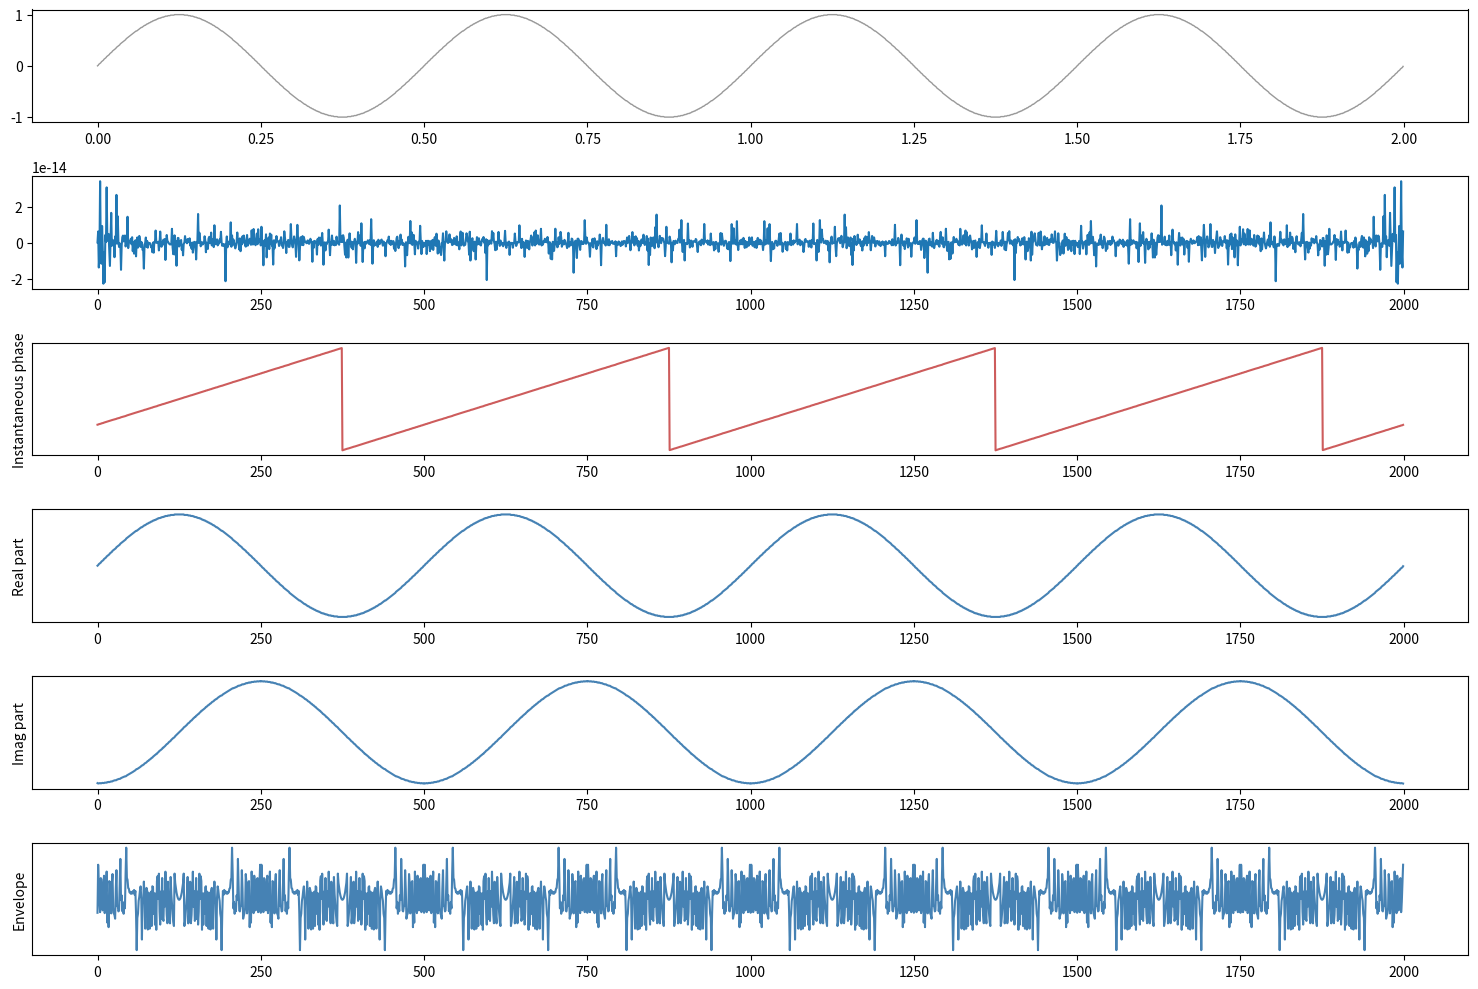

Recreate this plot in Python. (Note: this script raises an exception after producing the figure.)
# -*- coding: utf-8 -*-
"""
Created on Fri Dec 23 07:35:40 2022
- Create pure sine waves of specific frequency
- Create many wave forms where their starting and ending phases vary
- Replicate the phase distortions due to Gibbs phenomenon
- Cure those distortions by end point corrected Hilbert magic
[redacted]
"""
#%% Libraries
import numpy as np
import matplotlib.pyplot as plt
from scipy.fft import fft
from scipy import signal

# Sine wave generation
sampling_rate = 1000

# creating sine wave time series where the starting phase is different from ending phase
# this is where FFT and Hilbert inherits phase errors
length_seconds = [2, 2.2, 2.4, 2.6, 2.8, 3, 3.2, 3.4, 3.6, 3.8, 4]
fi = 2

# Different phases where wave starts, have used slightly longer length_seconds
# so that start and end phases are different

phase = [0, np.pi/8, np.pi/4, np.pi/2, np.pi, -np.pi/8, -np.pi/4, -np.pi/2, -np.pi]

for lengths in length_seconds:

    for entries in phase:

        npnts = sampling_rate*lengths  # number of time samples

        time = np.arange(0, npnts)/sampling_rate

        signalu = np.around(np.sin(2*np.pi*fi* (time - entries)), decimals = 2)

        # mins = [i for i, x in enumerate(signalu) if x == min(signalu)]

        # plotting
        plt.figure(figsize=(15,10))
        plt.subplot(6,1,1)
        plt.plot(time,signalu, 'k', label='Raw Signal', alpha=0.4, lw=1)

        plt.subplot(6,1,2)
        fft_signal = fft(signalu)
        plt.plot(fft_signal)

        # Analytic signal and phase instantaneous
        analytic_signal = signal.hilbert(signalu)
        phase_diff = np.angle(analytic_signal)

        # plotting
        plt.subplot(6,1,3)
        plt.plot(phase_diff, 'indianred', ms=1)
        plt.yticks([])
        plt.ylabel('Instantaneous phase')

        # add vertical lines | Commenting it out now, gotta do it neatly
        # [plt.axvline(_x, color="#d73027", ls = 'dashdot', linewidth = 0.1) for _x in mins]

        # plotting real part of analytical signal
        plt.subplot(6,1,4)
        plt.plot(analytic_signal.real, 'steelblue', ms=1)
        plt.yticks([])
        plt.ylabel('Real part')

        # plotting imaginary part of analytical signal
        plt.subplot(6,1,5)
        plt.plot(analytic_signal.imag, 'steelblue', ms=1)
        plt.yticks([])
        plt.ylabel('Imag part')

        # plotting envelope
        plt.subplot(6,1,6)
        plt.plot(np.abs(analytic_signal), 'steelblue', ms=1)
        plt.yticks([])
        plt.ylabel('Envelope')

        plt.tight_layout()

        plt.savefig(str(lengths) + '_seconds_' + str(entries) + '_Hilbert phases.png',
                    dpi = 600,
                    backend='cairo')
        plt.close()
        print(str(entries) + '_' + str(lengths))